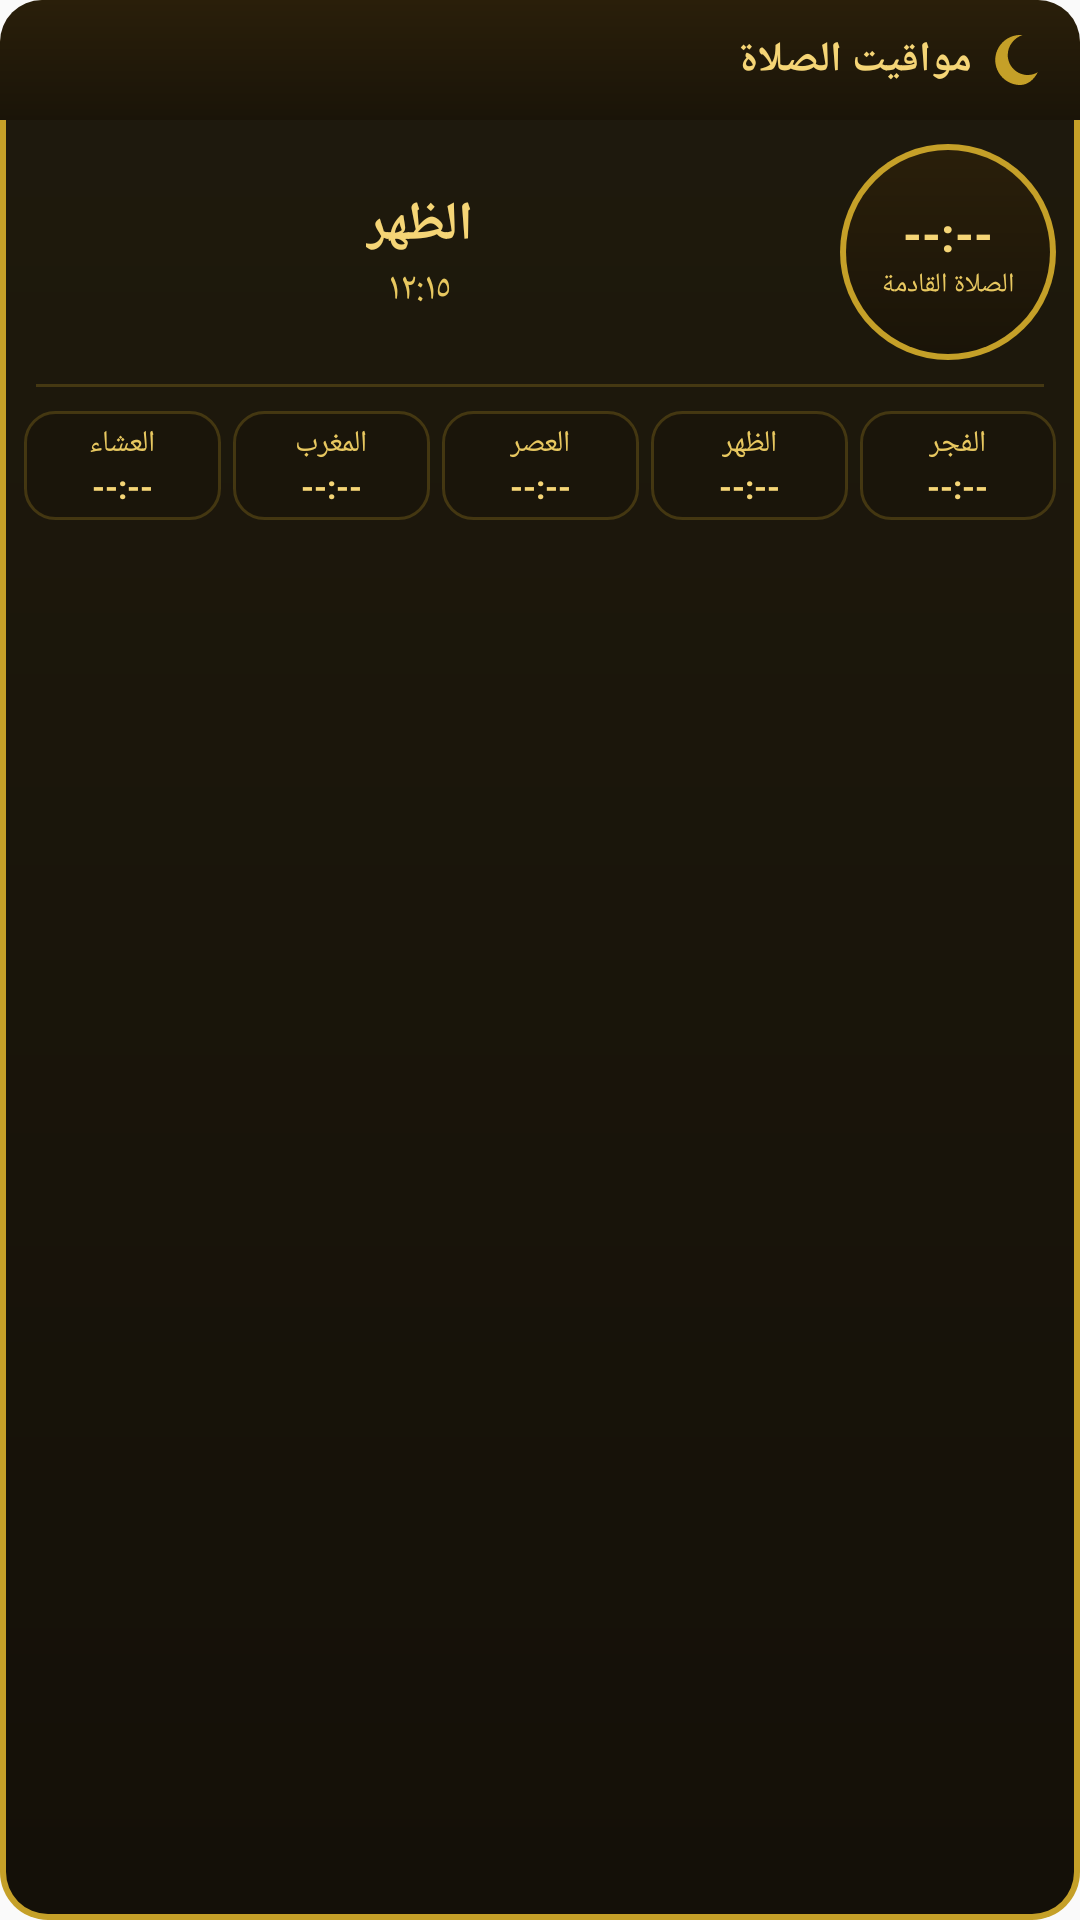

Produce the Android XML layout that renders to this screen, including the resource entries it uses.
<!-- AndroidManifest.xml: application theme Theme.MyApplication -->
<!-- res/layout/widget_prayer_times.xml -->
<?xml version="1.0" encoding="utf-8"?>
<LinearLayout android:orientation="vertical" android:id="@id/widgetPrayerRoot" android:background="@drawable/widget_bg_islamic" android:padding="0.0dip" android:layout_width="fill_parent" android:layout_height="fill_parent"
  xmlns:android="http://schemas.android.com/apk/res/android">
    <LinearLayout android:gravity="center_vertical" android:orientation="horizontal" android:background="@drawable/widget_header_bg" android:padding="10.0dip" android:layout_width="fill_parent" android:layout_height="wrap_content" android:layoutDirection="rtl">
        <ImageView android:layout_width="20.0dip" android:layout_height="20.0dip" android:src="@drawable/ic_moon_crescent" android:contentDescription="صلاتك" android:layout_marginEnd="6.0dip" />
        <TextView android:textSize="14.0sp" android:textStyle="bold" android:textColor="#fff5d576" android:layout_width="0.0dip" android:layout_height="wrap_content" android:text="مواقيت الصلاة" android:layout_weight="1.0" />
        <TextView android:textSize="11.0sp" android:textColor="#80c5a028" android:id="@id/tvWidgetDate" android:layout_width="wrap_content" android:layout_height="wrap_content" android:text="" />
    </LinearLayout>
    <LinearLayout android:gravity="center" android:orientation="horizontal" android:padding="8.0dip" android:layout_width="fill_parent" android:layout_height="wrap_content" android:layoutDirection="rtl">
        <FrameLayout android:background="@drawable/widget_countdown_bg" android:layout_width="72.0dip" android:layout_height="72.0dip">
            <LinearLayout android:gravity="center" android:orientation="vertical" android:layout_width="fill_parent" android:layout_height="fill_parent">
                <TextView android:textSize="16.0sp" android:textStyle="bold" android:textColor="#fff5d576" android:id="@id/tvWidgetCountdown" android:layout_width="wrap_content" android:layout_height="wrap_content" android:text="--:--" />
                <TextView android:textSize="9.0sp" android:textColor="#ffe8c860" android:id="@id/tvWidgetNextPrayer" android:layout_width="wrap_content" android:layout_height="wrap_content" android:text="الصلاة القادمة" />
            </LinearLayout>
        </FrameLayout>
        <LinearLayout android:gravity="center" android:orientation="vertical" android:layout_width="0.0dip" android:layout_height="wrap_content" android:layout_weight="1.0" android:layout_marginStart="8.0dip">
            <TextView android:textSize="18.0sp" android:textStyle="bold" android:textColor="#fff5d576" android:id="@id/tvWidgetNextPrayerName" android:layout_width="wrap_content" android:layout_height="wrap_content" android:text="الظهر" />
            <TextView android:textSize="13.0sp" android:textColor="#ffe8c860" android:id="@id/tvWidgetNextPrayerTime" android:layout_width="wrap_content" android:layout_height="wrap_content" android:text="١٢:١٥" />
        </LinearLayout>
    </LinearLayout>
    <ImageView android:background="#3dc5a028" android:layout_width="fill_parent" android:layout_height="1.0dip" android:layout_marginLeft="12.0dip" android:layout_marginRight="12.0dip" android:contentDescription="" android:layout_marginHorizontal="12.0dip" />
    <LinearLayout android:gravity="center" android:orientation="horizontal" android:padding="6.0dip" android:layout_width="fill_parent" android:layout_height="wrap_content" android:layoutDirection="rtl">
        <LinearLayout android:gravity="center" android:orientation="vertical" android:background="@drawable/widget_prayer_item_bg" android:padding="4.0dip" android:layout_width="0.0dip" android:layout_height="wrap_content" android:layout_margin="2.0dip" android:layout_weight="1.0">
            <TextView android:textSize="10.0sp" android:textColor="#ffe8c860" android:layout_width="wrap_content" android:layout_height="wrap_content" android:text="الفجر" />
            <TextView android:textSize="11.0sp" android:textStyle="bold" android:textColor="#fff5d576" android:id="@id/tvWidgetFajr" android:layout_width="wrap_content" android:layout_height="wrap_content" android:text="--:--" />
        </LinearLayout>
        <LinearLayout android:gravity="center" android:orientation="vertical" android:background="@drawable/widget_prayer_item_bg" android:padding="4.0dip" android:layout_width="0.0dip" android:layout_height="wrap_content" android:layout_margin="2.0dip" android:layout_weight="1.0">
            <TextView android:textSize="10.0sp" android:textColor="#ffe8c860" android:layout_width="wrap_content" android:layout_height="wrap_content" android:text="الظهر" />
            <TextView android:textSize="11.0sp" android:textStyle="bold" android:textColor="#fff5d576" android:id="@id/tvWidgetDhuhr" android:layout_width="wrap_content" android:layout_height="wrap_content" android:text="--:--" />
        </LinearLayout>
        <LinearLayout android:gravity="center" android:orientation="vertical" android:background="@drawable/widget_prayer_item_bg" android:padding="4.0dip" android:layout_width="0.0dip" android:layout_height="wrap_content" android:layout_margin="2.0dip" android:layout_weight="1.0">
            <TextView android:textSize="10.0sp" android:textColor="#ffe8c860" android:layout_width="wrap_content" android:layout_height="wrap_content" android:text="العصر" />
            <TextView android:textSize="11.0sp" android:textStyle="bold" android:textColor="#fff5d576" android:id="@id/tvWidgetAsr" android:layout_width="wrap_content" android:layout_height="wrap_content" android:text="--:--" />
        </LinearLayout>
        <LinearLayout android:gravity="center" android:orientation="vertical" android:background="@drawable/widget_prayer_item_bg" android:padding="4.0dip" android:layout_width="0.0dip" android:layout_height="wrap_content" android:layout_margin="2.0dip" android:layout_weight="1.0">
            <TextView android:textSize="10.0sp" android:textColor="#ffe8c860" android:layout_width="wrap_content" android:layout_height="wrap_content" android:text="المغرب" />
            <TextView android:textSize="11.0sp" android:textStyle="bold" android:textColor="#fff5d576" android:id="@id/tvWidgetMaghrib" android:layout_width="wrap_content" android:layout_height="wrap_content" android:text="--:--" />
        </LinearLayout>
        <LinearLayout android:gravity="center" android:orientation="vertical" android:background="@drawable/widget_prayer_item_bg" android:padding="4.0dip" android:layout_width="0.0dip" android:layout_height="wrap_content" android:layout_margin="2.0dip" android:layout_weight="1.0">
            <TextView android:textSize="10.0sp" android:textColor="#ffe8c860" android:layout_width="wrap_content" android:layout_height="wrap_content" android:text="العشاء" />
            <TextView android:textSize="11.0sp" android:textStyle="bold" android:textColor="#fff5d576" android:id="@id/tvWidgetIsha" android:layout_width="wrap_content" android:layout_height="wrap_content" android:text="--:--" />
        </LinearLayout>
    </LinearLayout>
</LinearLayout>
<!-- resources referenced by this layout -->
<resources>
  <!-- drawable ic_moon_crescent (drawable) -->
  <?xml version="1.0" encoding="utf-8"?>
  <vector android:height="24.0dip" android:width="24.0dip" android:viewportWidth="24.0" android:viewportHeight="24.0"
    xmlns:android="http://schemas.android.com/apk/res/android">
      <path android:fillColor="#ffc5a028" android:pathData="M12.1,22C6.6,22 2.1,17.5 2.1,12S6.6,2 12.1,2c0.3,0 0.6,0 0.9,0C9.6,3.2 7.1,6.3 7.1,10c0,4.4 3.6,8 8,8c1.5,0 2.8-0.4 4-1.1C17.6,19.9 15,22 12.1,22z" />
  </vector>
  <!-- drawable widget_bg_islamic (drawable) -->
  <?xml version="1.0" encoding="utf-8"?>
  <layer-list
    xmlns:android="http://schemas.android.com/apk/res/android">
      <item>
          <shape android:shape="rectangle">
              <solid android:color="#ffc5a028" />
              <corners android:radius="16.0dip" />
          </shape>
      </item>
      <item android:left="2.0dip" android:top="2.0dip" android:right="2.0dip" android:bottom="2.0dip">
          <shape android:shape="rectangle">
              <gradient android:startColor="#ff1f1a0d" android:endColor="#ff141008" android:angle="270.0" />
              <corners android:radius="14.0dip" />
          </shape>
      </item>
  </layer-list>
  <!-- drawable widget_countdown_bg (drawable) -->
  <?xml version="1.0" encoding="utf-8"?>
  <layer-list
    xmlns:android="http://schemas.android.com/apk/res/android">
      <item>
          <shape android:shape="oval">
              <solid android:color="#ffc5a028" />
          </shape>
      </item>
      <item android:left="2.0dip" android:top="2.0dip" android:right="2.0dip" android:bottom="2.0dip">
          <shape android:shape="oval">
              <gradient android:startColor="#ff2a1f0a" android:endColor="#ff1a1408" android:angle="270.0" />
          </shape>
      </item>
  </layer-list>
  <!-- drawable widget_header_bg (drawable) -->
  <?xml version="1.0" encoding="utf-8"?>
  <shape android:shape="rectangle"
    xmlns:android="http://schemas.android.com/apk/res/android">
      <gradient android:startColor="#ff2a1f0a" android:endColor="#ff1a1408" android:angle="270.0" />
      <corners android:topLeftRadius="14.0dip" android:topRightRadius="14.0dip" />
  </shape>
  <!-- drawable widget_prayer_item_bg (drawable) -->
  <?xml version="1.0" encoding="utf-8"?>
  <shape android:shape="rectangle"
    xmlns:android="http://schemas.android.com/apk/res/android">
      <solid android:color="#ff1a150a" />
      <corners android:radius="10.0dip" />
      <stroke android:width="1.0dip" android:color="#3dc5a028" />
  </shape>
  <style name="Theme.MyApplication" parent="@style/Theme.AppCompat.Light.NoActionBar">
          <item name="android:statusBarColor">#ff1b5e20</item>
          <item name="android:forceDarkAllowed">false</item>
          <item name="colorAccent">#ffe0ad3b</item>
          <item name="colorPrimary">#ff2e7d32</item>
          <item name="colorPrimaryDark">#ff1b5e20</item>
      </style>
</resources>
